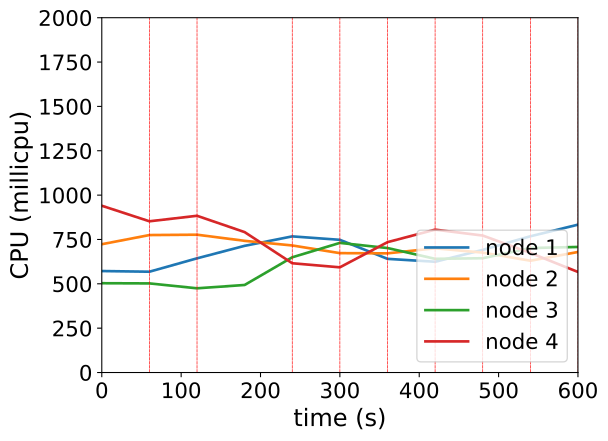

The data file committed next to this chart (first rows):
timestamp, ppgcc-m02_pod_amount, ppgcc-m02_memory, ppgcc-m02_cpu, ppgcc-m03_pod_amount, ppgcc-m03_memory, ppgcc-m03_cpu, ppgcc-m04_pod_amount, ppgcc-m04_memory, ppgcc-m04_cpu, ppgcc-m05_pod_amount, ppgcc-m05_memory, ppgcc-m05_cpu
0, 5, 1070952, 572012779, 5, 1082660, 723195408, 5, 1077644, 503375142, 5, 1077912, 940017556
60, 5, 1073856, 568219453, 5, 1089392, 774851674, 5, 1076324, 502313694, 5, 1078704, 852464559
120, 5, 1104348, 643664487, 5, 1087280, 776857349, 5, 1077776, 474703457, 2, 1049796, 883491388
180, 8, 1126392, 714135226, 4, 1082792, 742249144, 5, 1088072, 493509229, 1, 1033692, 791454129
240, 9, 1130484, 767391571, 4, 1073552, 716218672, 6, 1094408, 649592600, 1, 1021284, 615933389
300, 8, 1128240, 747977232, 4, 1076588, 672943192, 6, 1097444, 730685360, 1, 1026960, 592914807
360, 7, 1107252, 640732501, 4, 1076324, 671695341, 5, 1091372, 701663105, 2, 1054812, 734844322
420, 7, 1116096, 624338273, 4, 1075004, 700206883, 5, 1082396, 640863233, 3, 1058772, 805426155
480, 8, 1130616, 691266795, 4, 1072892, 675897648, 5, 1084244, 644176071, 2, 1043328, 772093910
540, 9, 1138668, 768000573, 4, 1072760, 630126885, 5, 1094540, 701804833, 1, 1029468, 674066854
600, 8, 1140384, 833439416, 4, 1082528, 679393336, 6, 1096652, 707748733, 1, 1016928, 566885096
